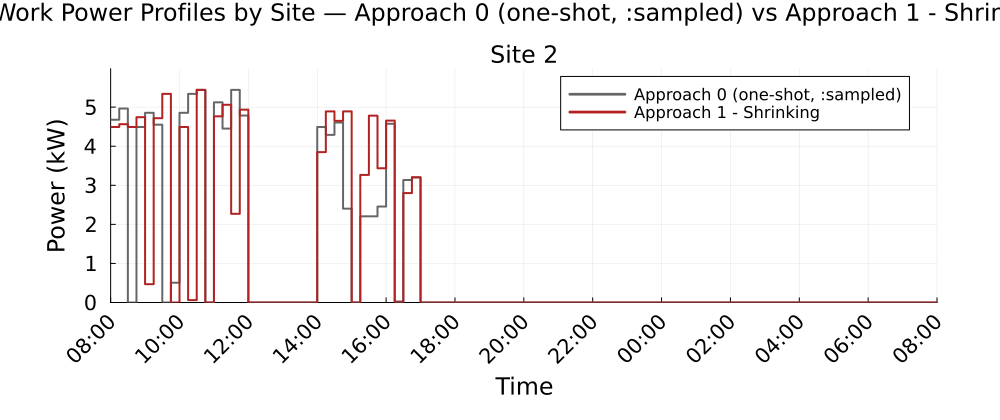

The file beside this chart, header and first rows:
Time_Period, Clock, Site_2_A0_kW, Site_2_A1S_kW
1, 08:00, 4.677, 4.492
2, 08:15, 4.963, 4.563
3, 08:30, 0.0, 4.492
4, 08:45, 4.492, 4.742
5, 09:00, 4.854, 0.4689
6, 09:15, 4.551, 4.718
7, 09:30, 0.0, 5.339
8, 09:45, 0.5059, 0.0
9, 10:00, 4.854, 4.492
10, 10:15, 5.339, 0.061
11, 10:30, 5.441, 5.441
12, 10:45, 0.0, 0.0
13, 11:00, 5.123, 4.765
14, 11:15, 4.45, 5.059
15, 11:30, 5.441, 2.27
16, 11:45, 4.784, 4.935
17, 12:00, 0.0, 0.0
18, 12:15, 0.0, 0.0
19, 12:30, 0.0, 0.0
20, 12:45, 0.0, 0.0
21, 13:00, 0.0, 0.0
22, 13:15, 0.0, 0.0
23, 13:30, 0.0, 0.0
24, 13:45, 0.0, 0.0
25, 14:00, 4.492, 3.849
26, 14:15, 4.291, 4.891
27, 14:30, 4.607, 4.648
28, 14:45, 2.402, 4.891
29, 15:00, 0.0, 0.0
30, 15:15, 2.205, 3.265
31, 15:30, 2.205, 4.781
32, 15:45, 2.455, 3.436
33, 16:00, 4.573, 4.656
34, 16:15, 0.0264, 0.0
35, 16:30, 3.134, 2.8
36, 16:45, 3.203, 3.203
37, 17:00, 0.0, 0.0
38, 17:15, 0.0, 0.0
39, 17:30, 0.0, 0.0
40, 17:45, 0.0, 0.0
41, 18:00, 0.0, 0.0
42, 18:15, 0.0, 0.0
43, 18:30, 0.0, 0.0
44, 18:45, 0.0, 0.0
45, 19:00, 0.0, 0.0
46, 19:15, 0.0, 0.0
47, 19:30, 0.0, 0.0
48, 19:45, 0.0, 0.0
49, 20:00, 0.0, 0.0
50, 20:15, 0.0, 0.0
51, 20:30, 0.0, 0.0
52, 20:45, 0.0, 0.0
53, 21:00, 0.0, 0.0
54, 21:15, 0.0, 0.0
55, 21:30, 0.0, 0.0
56, 21:45, 0.0, 0.0
57, 22:00, 0.0, 0.0
58, 22:15, 0.0, 0.0
59, 22:30, 0.0, 0.0
60, 22:45, 0.0, 0.0
... 36 more rows
